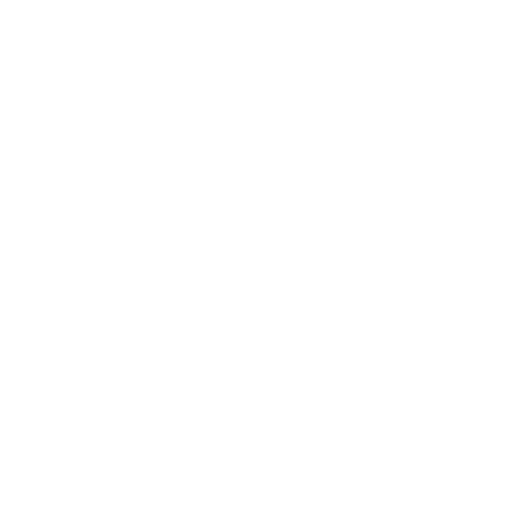
t = 0.00 s
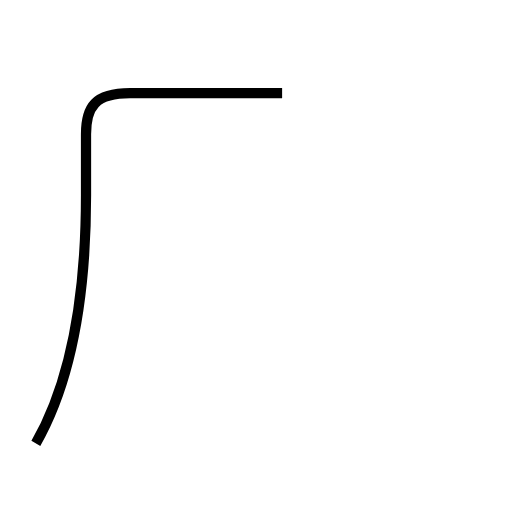
t = 1.58 s
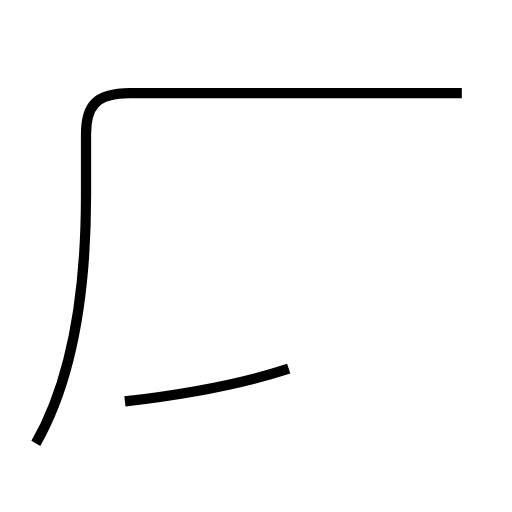
t = 2.60 s
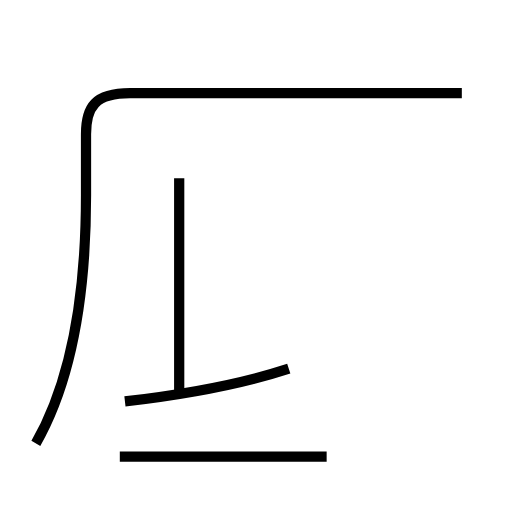
t = 3.84 s
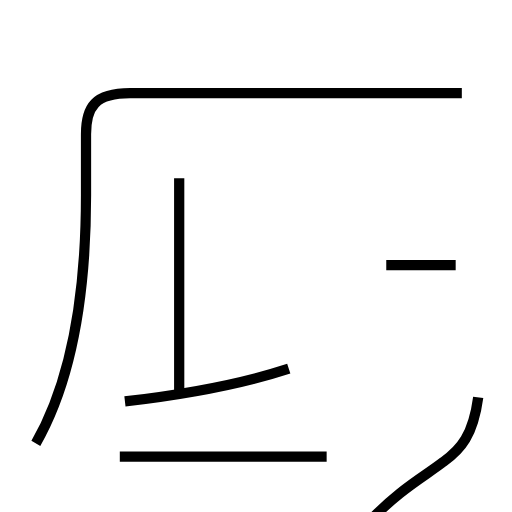
t = 5.21 s
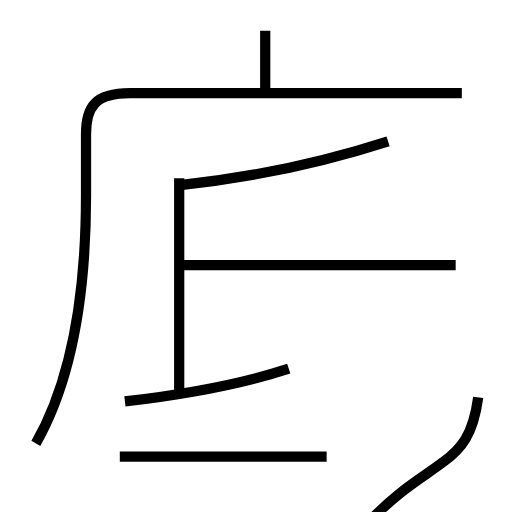
t = 6.63 s

The animated SVG that drew these frames (rendered in a browser with its animation timeline set to each time). Animation: 8 SMIL elements (animate=8); one cycle of 6.63 s.

<?xml version='1.0' encoding='utf-8'?>
<svg viewBox="0.0 -6.0 50.0 50.0" version="1.1" xmlns="http://www.w3.org/2000/svg"><rect x="-1000" y="-1000" width="2000" height="2000" stroke="white" fill="white" /><g style="fill:none;stroke:#000000;stroke-width:1"><path d="M 3.5 -0.7 C 6.7 -6.3 8.4 -14.3 8.4 -24.9 L 8.4 -30.9 C 8.4 -33.6 9.3 -34.9 12.7 -34.9 L 45.1 -34.9 " transform="translate(0.0 38.0)" stroke-dasharray="70.23202587409786" stroke-dashoffset="70.23202587409786"><animate attributeName="stroke-dashoffset" from="70.23202587409786" to="0" dur="2.1069607762229356s" begin="0s" fill="freeze" /></path><path d="M 12.2 -4.8 C 17.4 -5.4 23.6 -6.5 28.2 -8.0 " transform="translate(0.0 38.0)" stroke-dasharray="16.34098620859101" stroke-dashoffset="16.34098620859101"><animate attributeName="stroke-dashoffset" from="16.34098620859101" to="0" dur="0.4902295862577302s" begin="2.1069607762229356s" fill="freeze" /></path><path d="M 31.9 0.6 L 11.7 0.6 " transform="translate(0.0 38.0)" stroke-dasharray="20.2" stroke-dashoffset="20.2"><animate attributeName="stroke-dashoffset" from="20.2" to="0" dur="0.606s" begin="2.597190362480666s" fill="freeze" /></path><path d="M 17.5 -5.5 L 17.5 -26.6 " transform="translate(0.0 38.0)" stroke-dasharray="21.1" stroke-dashoffset="21.1"><animate attributeName="stroke-dashoffset" from="21.1" to="0" dur="0.633s" begin="3.2031903624806657s" fill="freeze" /></path><path d="M 46.7 -5.2 C 46.2 -1.5 45.0 -0.1 43.3 1.1 C 41.5 2.5 39.0 3.8 36.0 7.0 C 32.1 11.2 29.9 16.9 29.1 27.6 " transform="translate(0.0 38.0)" stroke-dasharray="38.981054665899805" stroke-dashoffset="38.981054665899805"><animate attributeName="stroke-dashoffset" from="38.981054665899805" to="0" dur="1.1694316399769942s" begin="3.8361903624806657s" fill="freeze" /></path><path d="M 44.5 -18.1 L 17.4 -18.1 " transform="translate(0.0 38.0)" stroke-dasharray="27.1" stroke-dashoffset="27.1"><animate attributeName="stroke-dashoffset" from="27.1" to="0" dur="0.8130000000000001s" begin="5.00562200245766s" fill="freeze" /></path><path d="M 17.4 -25.9 C 24.1 -26.6 31.4 -28.1 37.9 -30.2 " transform="translate(0.0 38.0)" stroke-dasharray="20.982219649549812" stroke-dashoffset="20.982219649549812"><animate attributeName="stroke-dashoffset" from="20.982219649549812" to="0" dur="0.6294665894864944s" begin="5.818622002457659s" fill="freeze" /></path><path d="M 25.9 -35.0 L 25.9 -41.0" transform="translate(0.0 38.0)" stroke-dasharray="6.0" stroke-dashoffset="6.0"><animate attributeName="stroke-dashoffset" from="6.0" to="0" dur="0.18s" begin="6.4480885919441535s" fill="freeze" /></path></g></svg>
